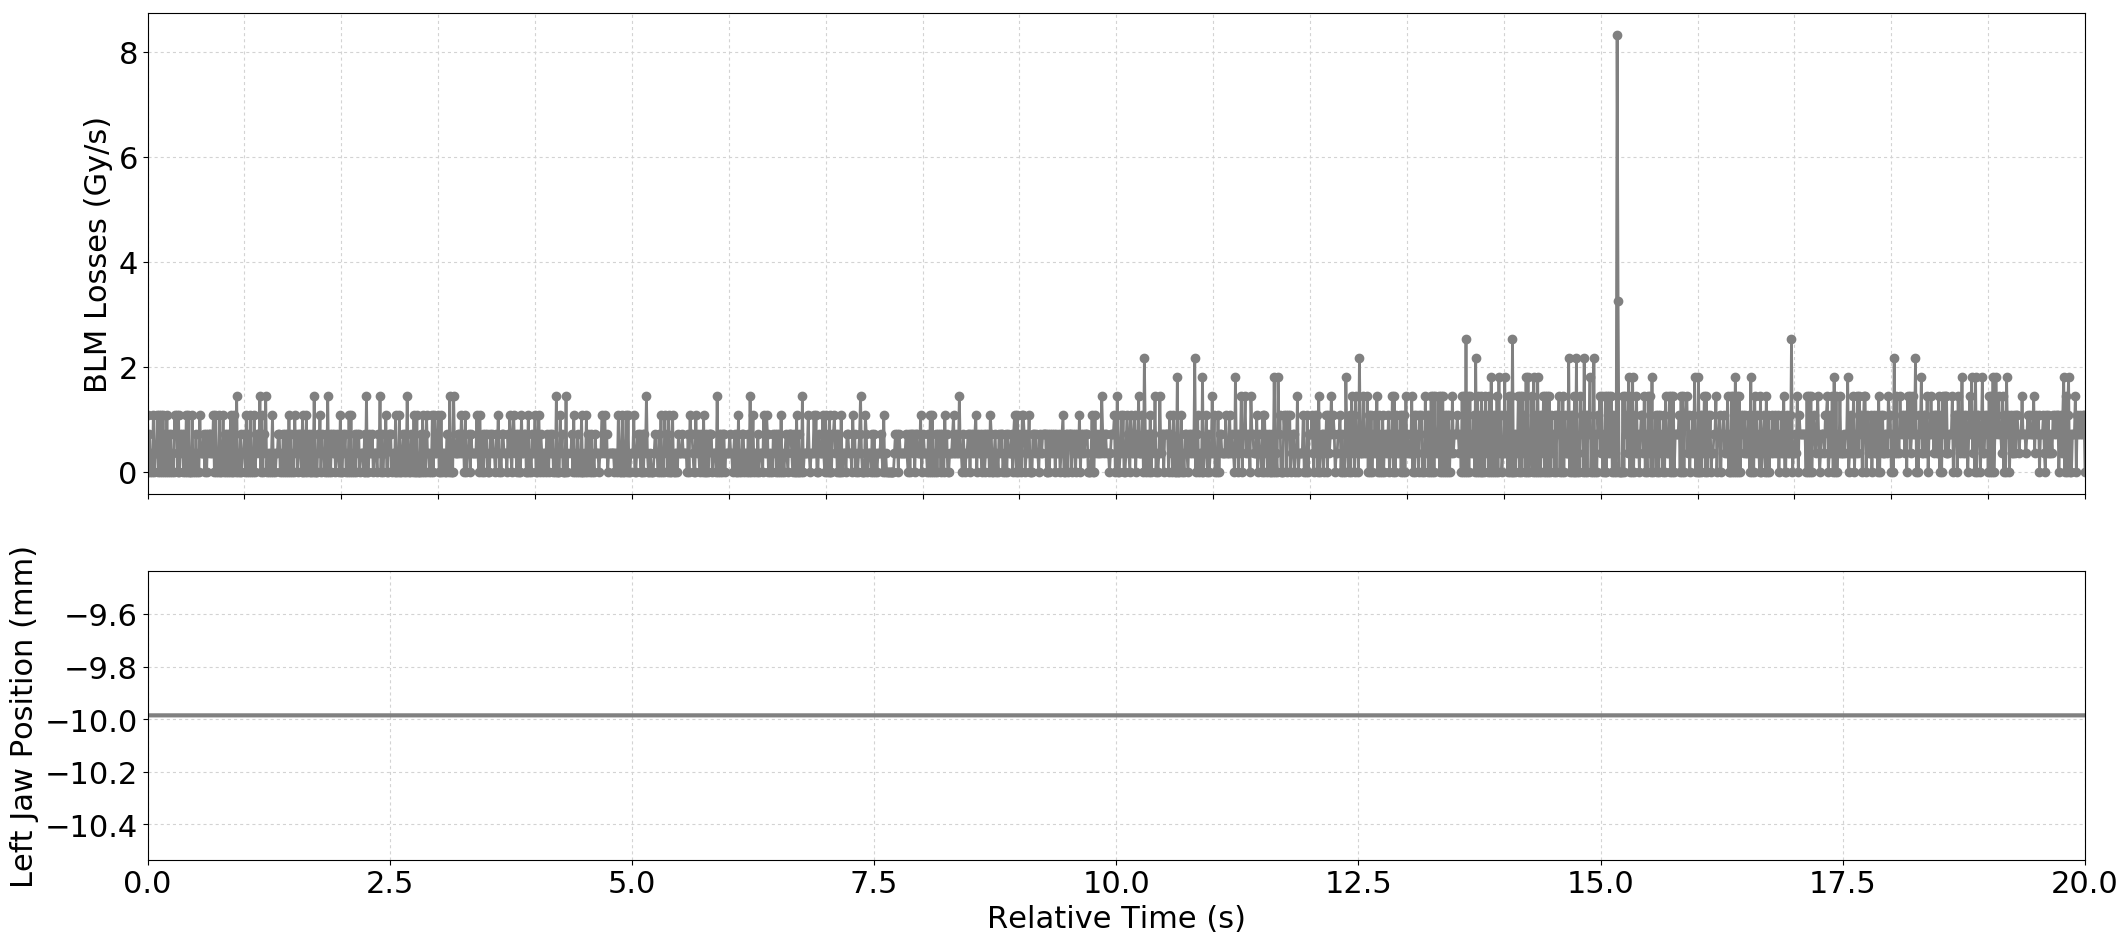

The data file committed next to this chart (first rows):
Timestamp, position, BLMTI.04R5.B2I10_TCTPH.4R5.B2
1494173868300, -9.985, 1.0859999999999999e-06
1494173868310, -9.985, 0.0
1494173868320, -9.985, 7.240000000000001e-07
1494173868330, -9.985, 0.0
1494173868340, -9.985, 3.6200000000000004e-07
1494173868350, -9.985, 0.0
1494173868360, -9.985, 1.0859999999999999e-06
1494173868370, -9.985, 0.0
1494173868380, -9.985, 3.6200000000000004e-07
1494173868390, -9.985, 3.6200000000000004e-07
1494173868400, -9.985, 1.0859999999999999e-06
1494173868410, -9.985, 0.0
1494173868420, -9.985, 1.0859999999999999e-06
1494173868430, -9.985, 0.0
1494173868440, -9.985, 1.0859999999999999e-06
1494173868450, -9.985, 0.0
1494173868460, -9.985, 1.0859999999999999e-06
1494173868470, -9.985, 0.0
1494173868480, -9.985, 7.240000000000001e-07
1494173868490, -9.985, 0.0
1494173868500, -9.985, 1.0859999999999999e-06
1494173868510, -9.985, 0.0
1494173868520, -9.985, 7.240000000000001e-07
1494173868530, -9.985, 0.0
1494173868540, -9.985, 7.240000000000001e-07
1494173868550, -9.985, 0.0
1494173868560, -9.985, 3.6200000000000004e-07
1494173868570, -9.985, 0.0
1494173868580, -9.985, 1.0859999999999999e-06
1494173868590, -9.985, 7.240000000000001e-07
1494173868600, -9.985, 1.0859999999999999e-06
1494173868610, -9.985, 0.0
1494173868620, -9.985, 1.0859999999999999e-06
1494173868630, -9.985, 0.0
1494173868640, -9.985, 7.240000000000001e-07
1494173868650, -9.985, 3.6200000000000004e-07
1494173868660, -9.985, 7.240000000000001e-07
1494173868670, -9.985, 0.0
1494173868680, -9.985, 7.240000000000001e-07
1494173868690, -9.985, 0.0
1494173868700, -9.985, 1.0859999999999999e-06
1494173868710, -9.985, 0.0
1494173868720, -9.985, 1.0859999999999999e-06
1494173868730, -9.985, 0.0
1494173868740, -9.985, 0.0
1494173868750, -9.985, 0.0
1494173868760, -9.985, 1.0859999999999999e-06
1494173868770, -9.985, 0.0
1494173868780, -9.985, 3.6200000000000004e-07
1494173868790, -9.985, 0.0
1494173868800, -9.985, 7.240000000000001e-07
1494173868810, -9.985, 0.0
1494173868820, -9.985, 3.6200000000000004e-07
1494173868830, -9.985, 0.0
1494173868840, -9.985, 1.0859999999999999e-06
1494173868850, -9.985, 3.6200000000000004e-07
1494173868860, -9.985, 3.6200000000000004e-07
1494173868870, -9.985, 3.6200000000000004e-07
1494173868880, -9.985, 7.240000000000001e-07
1494173868890, -9.985, 0.0
... 1,939 more rows
